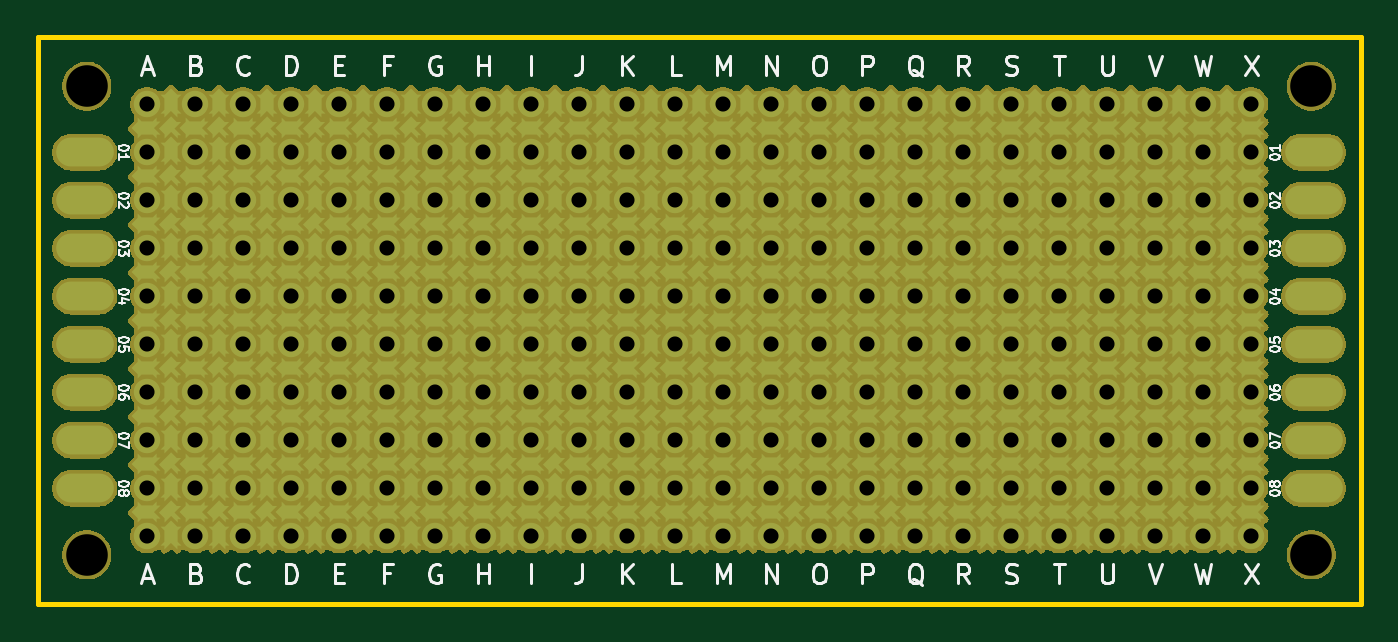
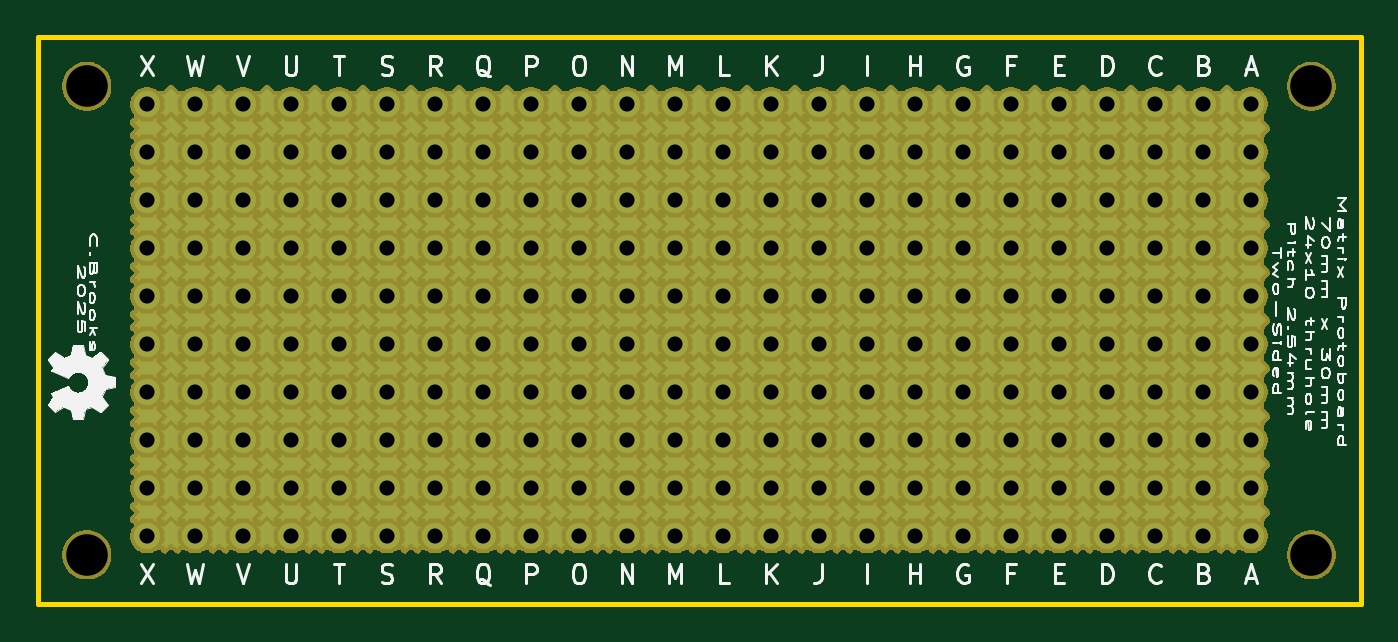
Circuit board: 9 layer files. Board 70.0 x 30.0 mm.
- bottom_copper: matrix-protoboard_10x24-B_Cu.gbr (27904 bytes)
- bottom_mask: matrix-protoboard_10x24-B_Mask.gbr (92932 bytes)
- bottom_silk: matrix-protoboard_10x24-B_Silkscreen.gbr (189784 bytes)
- outline: matrix-protoboard_10x24-Edge_Cuts.gbr (663 bytes)
- top_copper: matrix-protoboard_10x24-F_Cu.gbr (28482 bytes)
- top_mask: matrix-protoboard_10x24-F_Mask.gbr (108772 bytes)
- top_silk: matrix-protoboard_10x24-F_Silkscreen.gbr (153720 bytes)
- drill: matrix-protoboard_10x24-NPTH.drl (392 bytes)
- drill: matrix-protoboard_10x24-PTH.drl (3922 bytes)

=== bottom_copper: matrix-protoboard_10x24-B_Cu.gbr (27904 bytes, source omitted) ===
=== bottom_mask: matrix-protoboard_10x24-B_Mask.gbr (92932 bytes, source omitted) ===
=== bottom_silk: matrix-protoboard_10x24-B_Silkscreen.gbr (189784 bytes, source omitted) ===
=== outline: matrix-protoboard_10x24-Edge_Cuts.gbr ===
G04 #@! TF.GenerationSoftware,KiCad,Pcbnew,9.0.1*
G04 #@! TF.CreationDate,2025-05-07T17:07:09-04:00*
G04 #@! TF.ProjectId,matrix-protoboard_10x24,6d617472-6978-42d7-9072-6f746f626f61,rev?*
G04 #@! TF.SameCoordinates,Original*
G04 #@! TF.FileFunction,Profile,NP*
%FSLAX46Y46*%
G04 Gerber Fmt 4.6, Leading zero omitted, Abs format (unit mm)*
G04 Created by KiCad (PCBNEW 9.0.1) date 2025-05-07 17:07:09*
%MOMM*%
%LPD*%
G01*
G04 APERTURE LIST*
G04 #@! TA.AperFunction,Profile*
%ADD10C,0.254000*%
G04 #@! TD*
G04 APERTURE END LIST*
D10*
X104940000Y-61260000D02*
X174940000Y-61260000D01*
X174940000Y-91260000D01*
X104940000Y-91260000D01*
X104940000Y-61260000D01*
M02*

=== top_copper: matrix-protoboard_10x24-F_Cu.gbr (28482 bytes, source omitted) ===
=== top_mask: matrix-protoboard_10x24-F_Mask.gbr (108772 bytes, source omitted) ===
=== top_silk: matrix-protoboard_10x24-F_Silkscreen.gbr (153720 bytes, source omitted) ===
=== drill: matrix-protoboard_10x24-NPTH.drl ===
M48
; DRILL file {KiCad 9.0.1} date 2025-05-07T17:07:12-0400
; FORMAT={-:-/ absolute / inch / decimal}
; #@! TF.CreationDate,2025-05-07T17:07:12-04:00
; #@! TF.GenerationSoftware,Kicad,Pcbnew,9.0.1
; #@! TF.FileFunction,NonPlated,1,2,NPTH
FMAT,2
INCH
; #@! TA.AperFunction,NonPlated,NPTH,ComponentDrill
T1C0.0866
%
G90
G05
T1
X4.2339Y-2.5142
X4.2339Y-3.4906
X6.785Y-2.5142
X6.785Y-3.4906
M30

=== drill: matrix-protoboard_10x24-PTH.drl ===
M48
; DRILL file {KiCad 9.0.1} date 2025-05-07T17:07:12-0400
; FORMAT={-:-/ absolute / inch / decimal}
; #@! TF.CreationDate,2025-05-07T17:07:12-04:00
; #@! TF.GenerationSoftware,Kicad,Pcbnew,9.0.1
; #@! TF.FileFunction,Plated,1,2,PTH
FMAT,2
INCH
; #@! TA.AperFunction,Plated,PTH,ComponentDrill
T1C0.0315
%
G90
G05
T1
X4.3598Y-2.552
X4.3598Y-2.652
X4.3598Y-2.752
X4.3598Y-2.852
X4.3598Y-2.952
X4.3598Y-3.052
X4.3598Y-3.152
X4.3598Y-3.252
X4.3598Y-3.352
X4.3598Y-3.452
X4.4598Y-2.552
X4.4598Y-2.652
X4.4598Y-2.752
X4.4598Y-2.852
X4.4598Y-2.952
X4.4598Y-3.052
X4.4598Y-3.152
X4.4598Y-3.252
X4.4598Y-3.352
X4.4598Y-3.452
X4.5598Y-2.552
X4.5598Y-2.652
X4.5598Y-2.752
X4.5598Y-2.852
X4.5598Y-2.952
X4.5598Y-3.052
X4.5598Y-3.152
X4.5598Y-3.252
X4.5598Y-3.352
X4.5598Y-3.452
X4.6598Y-2.552
X4.6598Y-2.652
X4.6598Y-2.752
X4.6598Y-2.852
X4.6598Y-2.952
X4.6598Y-3.052
X4.6598Y-3.152
X4.6598Y-3.252
X4.6598Y-3.352
X4.6598Y-3.452
X4.7598Y-2.552
X4.7598Y-2.652
X4.7598Y-2.752
X4.7598Y-2.852
X4.7598Y-2.952
X4.7598Y-3.052
X4.7598Y-3.152
X4.7598Y-3.252
X4.7598Y-3.352
X4.7598Y-3.452
X4.8598Y-2.552
X4.8598Y-2.652
X4.8598Y-2.752
X4.8598Y-2.852
X4.8598Y-2.952
X4.8598Y-3.052
X4.8598Y-3.152
X4.8598Y-3.252
X4.8598Y-3.352
X4.8598Y-3.452
X4.9598Y-2.552
X4.9598Y-2.652
X4.9598Y-2.752
X4.9598Y-2.852
X4.9598Y-2.952
X4.9598Y-3.052
X4.9598Y-3.152
X4.9598Y-3.252
X4.9598Y-3.352
X4.9598Y-3.452
X5.0598Y-2.552
X5.0598Y-2.652
X5.0598Y-2.752
X5.0598Y-2.852
X5.0598Y-2.952
X5.0598Y-3.052
X5.0598Y-3.152
X5.0598Y-3.252
X5.0598Y-3.352
X5.0598Y-3.452
X5.1598Y-2.552
X5.1598Y-2.652
X5.1598Y-2.752
X5.1598Y-2.852
X5.1598Y-2.952
X5.1598Y-3.052
X5.1598Y-3.152
X5.1598Y-3.252
X5.1598Y-3.352
X5.1598Y-3.452
X5.2598Y-2.552
X5.2598Y-2.652
X5.2598Y-2.752
X5.2598Y-2.852
X5.2598Y-2.952
X5.2598Y-3.052
X5.2598Y-3.152
X5.2598Y-3.252
X5.2598Y-3.352
X5.2598Y-3.452
X5.3598Y-2.552
X5.3598Y-2.652
X5.3598Y-2.752
X5.3598Y-2.852
X5.3598Y-2.952
X5.3598Y-3.052
X5.3598Y-3.152
X5.3598Y-3.252
X5.3598Y-3.352
X5.3598Y-3.452
X5.4598Y-2.552
X5.4598Y-2.652
X5.4598Y-2.752
X5.4598Y-2.852
X5.4598Y-2.952
X5.4598Y-3.052
X5.4598Y-3.152
X5.4598Y-3.252
X5.4598Y-3.352
X5.4598Y-3.452
X5.5598Y-2.552
X5.5598Y-2.652
X5.5598Y-2.752
X5.5598Y-2.852
X5.5598Y-2.952
X5.5598Y-3.052
X5.5598Y-3.152
X5.5598Y-3.252
X5.5598Y-3.352
X5.5598Y-3.452
X5.6598Y-2.552
X5.6598Y-2.652
X5.6598Y-2.752
X5.6598Y-2.852
X5.6598Y-2.952
X5.6598Y-3.052
X5.6598Y-3.152
X5.6598Y-3.252
X5.6598Y-3.352
X5.6598Y-3.452
X5.7598Y-2.552
X5.7598Y-2.652
X5.7598Y-2.752
X5.7598Y-2.852
X5.7598Y-2.952
X5.7598Y-3.052
X5.7598Y-3.152
X5.7598Y-3.252
X5.7598Y-3.352
X5.7598Y-3.452
X5.8598Y-2.552
X5.8598Y-2.652
X5.8598Y-2.752
X5.8598Y-2.852
X5.8598Y-2.952
X5.8598Y-3.052
X5.8598Y-3.152
X5.8598Y-3.252
X5.8598Y-3.352
X5.8598Y-3.452
X5.9598Y-2.552
X5.9598Y-2.652
X5.9598Y-2.752
X5.9598Y-2.852
X5.9598Y-2.952
X5.9598Y-3.052
X5.9598Y-3.152
X5.9598Y-3.252
X5.9598Y-3.352
X5.9598Y-3.452
X6.0598Y-2.552
X6.0598Y-2.652
X6.0598Y-2.752
X6.0598Y-2.852
X6.0598Y-2.952
X6.0598Y-3.052
X6.0598Y-3.152
X6.0598Y-3.252
X6.0598Y-3.352
X6.0598Y-3.452
X6.1598Y-2.552
X6.1598Y-2.652
X6.1598Y-2.752
X6.1598Y-2.852
X6.1598Y-2.952
X6.1598Y-3.052
X6.1598Y-3.152
X6.1598Y-3.252
X6.1598Y-3.352
X6.1598Y-3.452
X6.2598Y-2.552
X6.2598Y-2.652
X6.2598Y-2.752
X6.2598Y-2.852
X6.2598Y-2.952
X6.2598Y-3.052
X6.2598Y-3.152
X6.2598Y-3.252
X6.2598Y-3.352
X6.2598Y-3.452
X6.3598Y-2.552
X6.3598Y-2.652
X6.3598Y-2.752
X6.3598Y-2.852
X6.3598Y-2.952
X6.3598Y-3.052
X6.3598Y-3.152
X6.3598Y-3.252
X6.3598Y-3.352
X6.3598Y-3.452
X6.4598Y-2.552
X6.4598Y-2.652
X6.4598Y-2.752
X6.4598Y-2.852
X6.4598Y-2.952
X6.4598Y-3.052
X6.4598Y-3.152
X6.4598Y-3.252
X6.4598Y-3.352
X6.4598Y-3.452
X6.5598Y-2.552
X6.5598Y-2.652
X6.5598Y-2.752
X6.5598Y-2.852
X6.5598Y-2.952
X6.5598Y-3.052
X6.5598Y-3.152
X6.5598Y-3.252
X6.5598Y-3.352
X6.5598Y-3.452
X6.6598Y-2.552
X6.6598Y-2.652
X6.6598Y-2.752
X6.6598Y-2.852
X6.6598Y-2.952
X6.6598Y-3.052
X6.6598Y-3.152
X6.6598Y-3.252
X6.6598Y-3.352
X6.6598Y-3.452
M30

